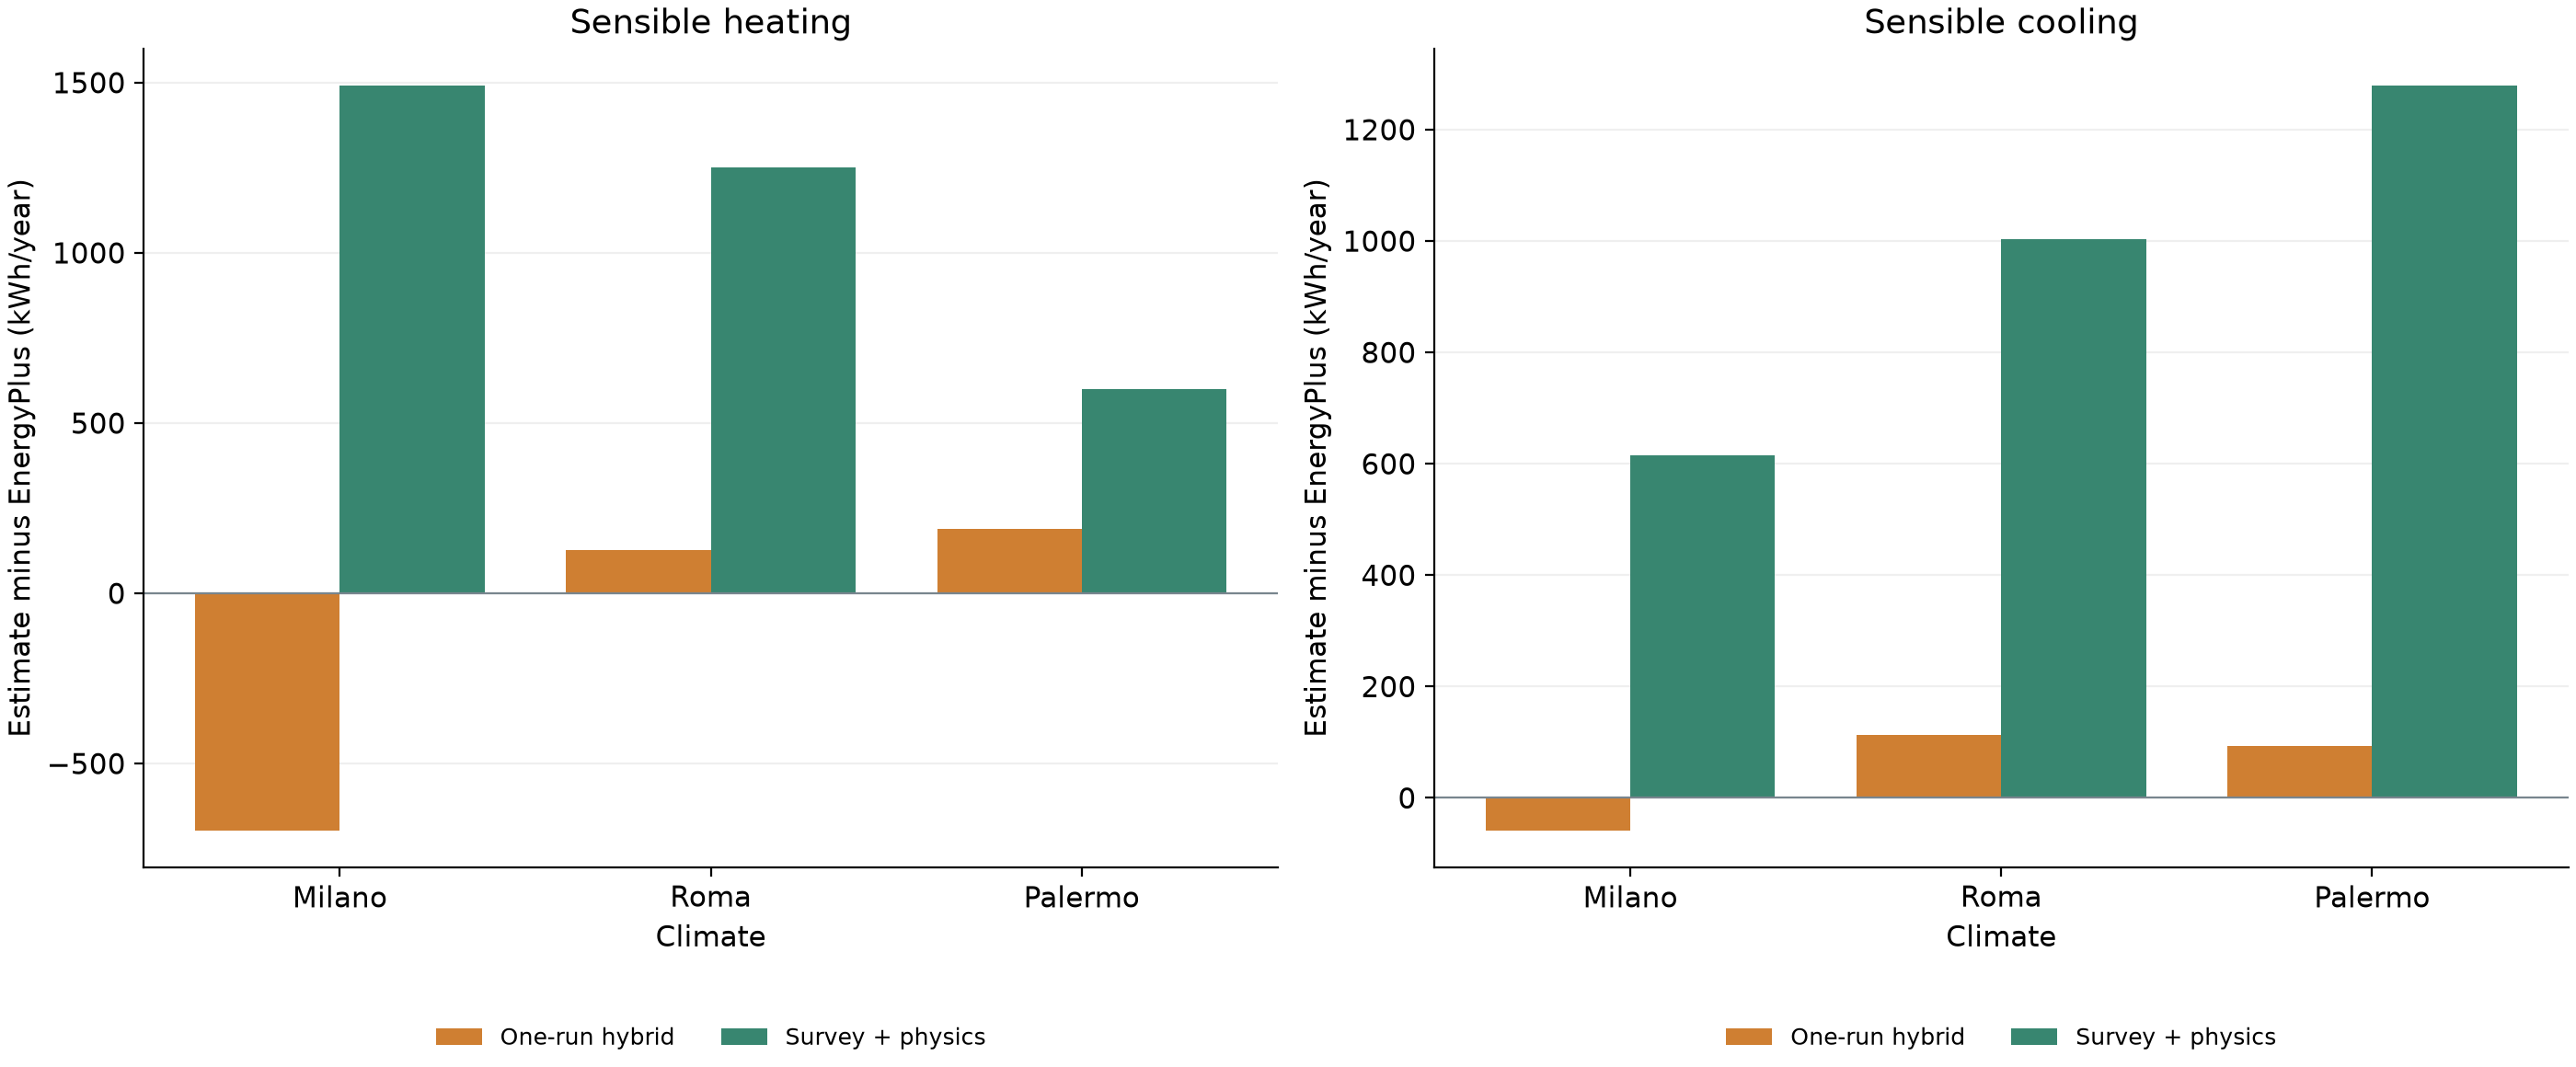

The table this chart was drawn from, first rows:
panel, series, x, category, value, reference_line
Sensible heating, One-run hybrid, 0.0, Milano, -695.6, False
Sensible heating, One-run hybrid, 1.0, Roma, 126.3, False
Sensible heating, One-run hybrid, 2.0, Palermo, 189, False
Sensible heating, Survey + physics, 0.0, Milano, 1490, False
Sensible heating, Survey + physics, 1.0, Roma, 1252, False
Sensible heating, Survey + physics, 2.0, Palermo, 600.6, False
Sensible cooling, One-run hybrid, 0.0, Milano, -57.86, False
Sensible cooling, One-run hybrid, 1.0, Roma, 112.4, False
Sensible cooling, One-run hybrid, 2.0, Palermo, 93.73, False
Sensible cooling, Survey + physics, 0.0, Milano, 615.2, False
Sensible cooling, Survey + physics, 1.0, Roma, 1004, False
Sensible cooling, Survey + physics, 2.0, Palermo, 1278, False
